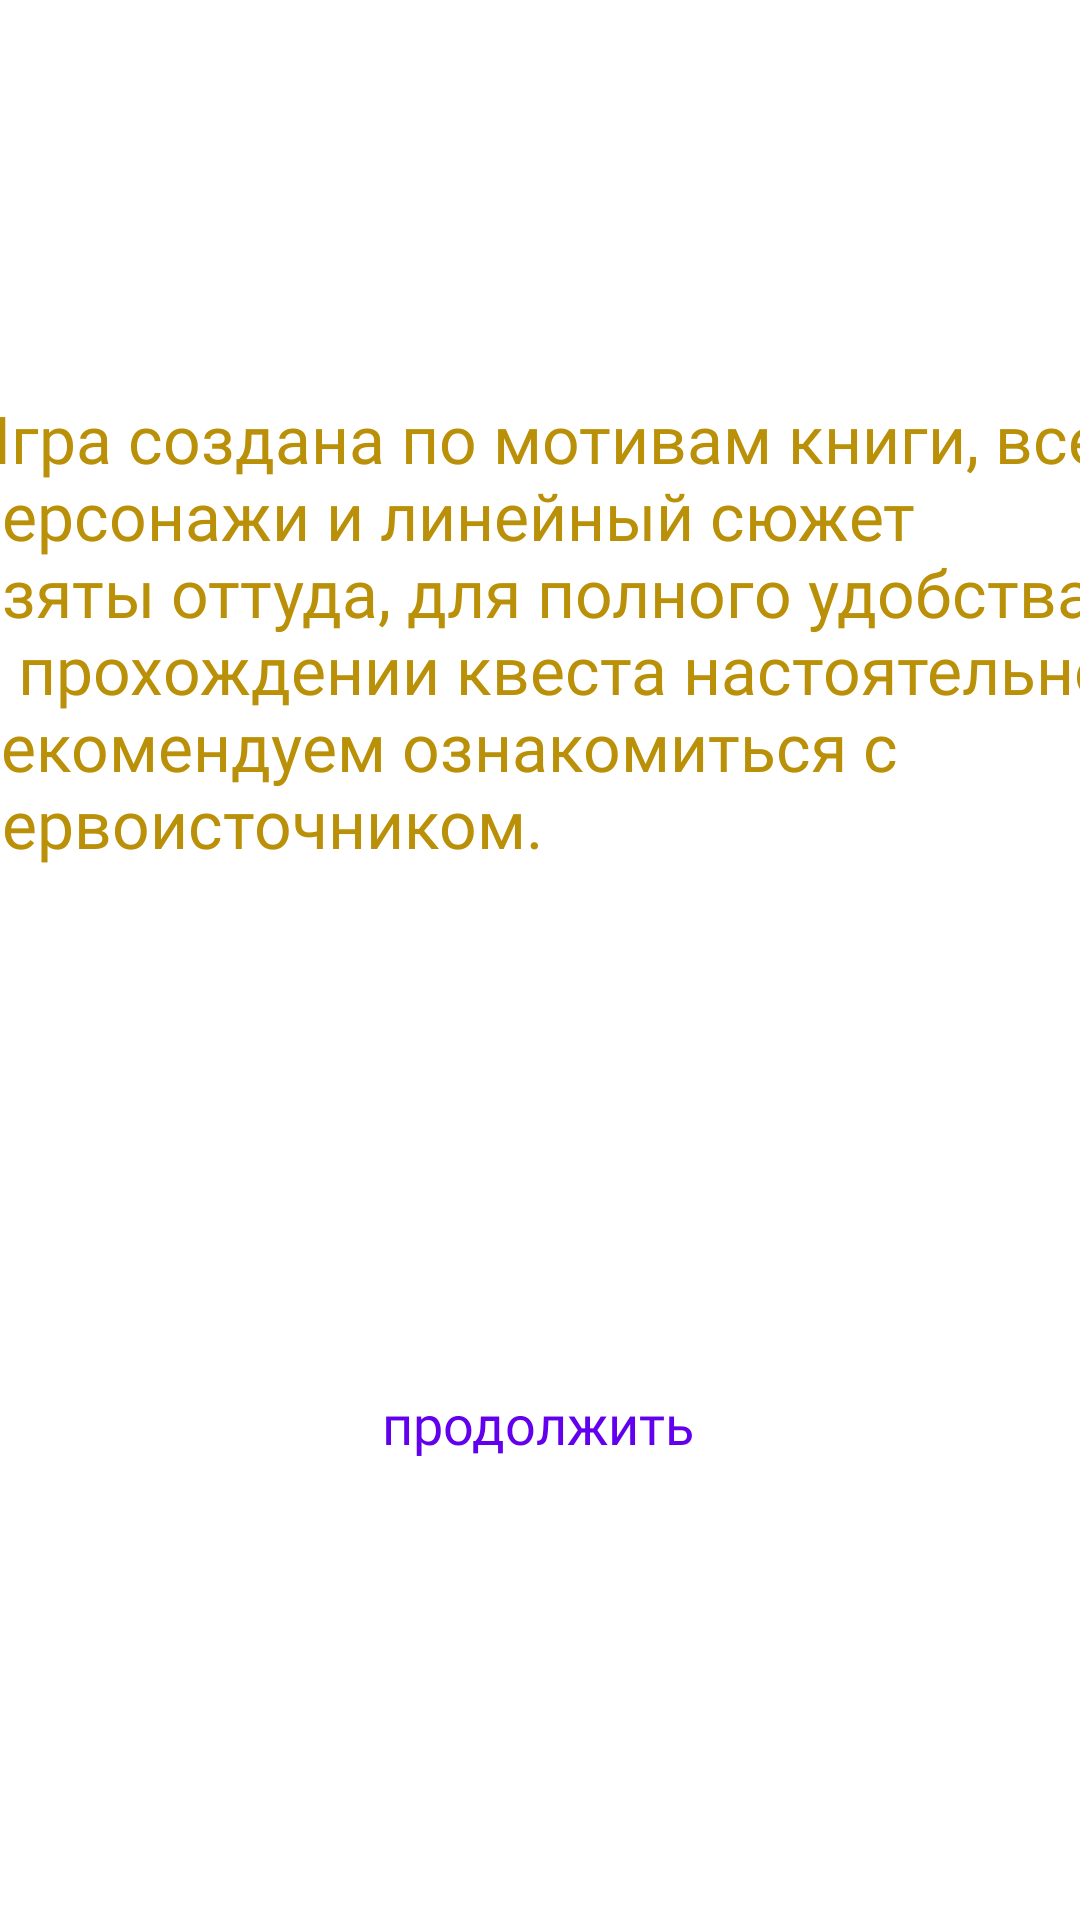

Android layout source for this screen:
<!-- AndroidManifest.xml: application theme Theme.LoF -->
<!-- res/layout/activity_vibory.xml -->
<?xml version="1.0" encoding="utf-8"?>
<androidx.constraintlayout.widget.ConstraintLayout xmlns:android="http://schemas.android.com/apk/res/android"
    xmlns:app="http://schemas.android.com/apk/res-auto"
    xmlns:tools="http://schemas.android.com/tools"
    android:layout_width="match_parent"
    android:layout_height="match_parent"
    tools:context=".ChooserActivity">

    <ImageView
        android:id="@+id/imageView4"
        android:layout_width="match_parent"
        android:layout_height="match_parent"
        android:scaleType="fitXY"
        app:layout_constraintBottom_toBottomOf="parent"
        app:layout_constraintEnd_toEndOf="parent"
        app:layout_constraintStart_toStartOf="parent"
        app:layout_constraintTop_toTopOf="parent"
        app:srcCompat="@drawable/fire_background">

    </ImageView>

    <TextView
        android:id="@+id/textView4"
        android:layout_width="386dp"
        android:layout_height="409dp"
        android:fontFamily="@font/anime_ace"
        android:text="Игра создана по мотивам книги, все персонажи и линейный сюжет взяты оттуда, для полного удобства в прохождении квеста настоятельно рекомендуем ознакомиться с первоисточником. "
        android:textColor="#B99007"
        android:textSize="22sp"
        app:layout_constraintBottom_toBottomOf="parent"
        app:layout_constraintEnd_toEndOf="@+id/imageView4"
        app:layout_constraintHorizontal_bias="0.48"
        app:layout_constraintStart_toStartOf="@+id/imageView4"
        app:layout_constraintTop_toTopOf="@+id/imageView4"
        app:layout_constraintVertical_bias="0.568" /><![CDATA[

    .
        app:srcCompat="@drawable/prozrachost"
        tools:layout_editor_absoluteX="101dp"
        tools:layout_editor_absoluteY="507dp" />

















    ]]>

    <ImageButton
        android:id="@+id/buttonVibory"
        android:layout_width="282dp"
        android:layout_height="140dp"
        android:background="@android:color/transparent"
        app:layout_constraintBottom_toBottomOf="parent"
        app:layout_constraintEnd_toEndOf="parent"
        app:layout_constraintHorizontal_bias="0.496"
        app:layout_constraintStart_toStartOf="parent"
        app:layout_constraintTop_toTopOf="parent"
        app:layout_constraintVertical_bias="0.8" />

    <TextView
        android:id="@+id/textView14"
        android:layout_width="wrap_content"
        android:layout_height="wrap_content"
        android:fontFamily="@font/anime_ace"
        android:text="продолжить"
        android:textColor="@color/design_default_color_primary"
        android:textSize="18sp"
        app:layout_constraintBottom_toBottomOf="parent"
        app:layout_constraintEnd_toEndOf="parent"
        app:layout_constraintHorizontal_bias="0.497"
        app:layout_constraintStart_toStartOf="parent"
        app:layout_constraintTop_toTopOf="@+id/imageView4"
        app:layout_constraintVertical_bias="0.751" />
</androidx.constraintlayout.widget.ConstraintLayout>
<!-- resources referenced by this layout -->
<resources>
  <!-- drawable fire_background: png bitmap (drawable, 25401 bytes) -->
  <!-- drawable prozrachost: png bitmap (drawable, 5083 bytes) -->
</resources>
